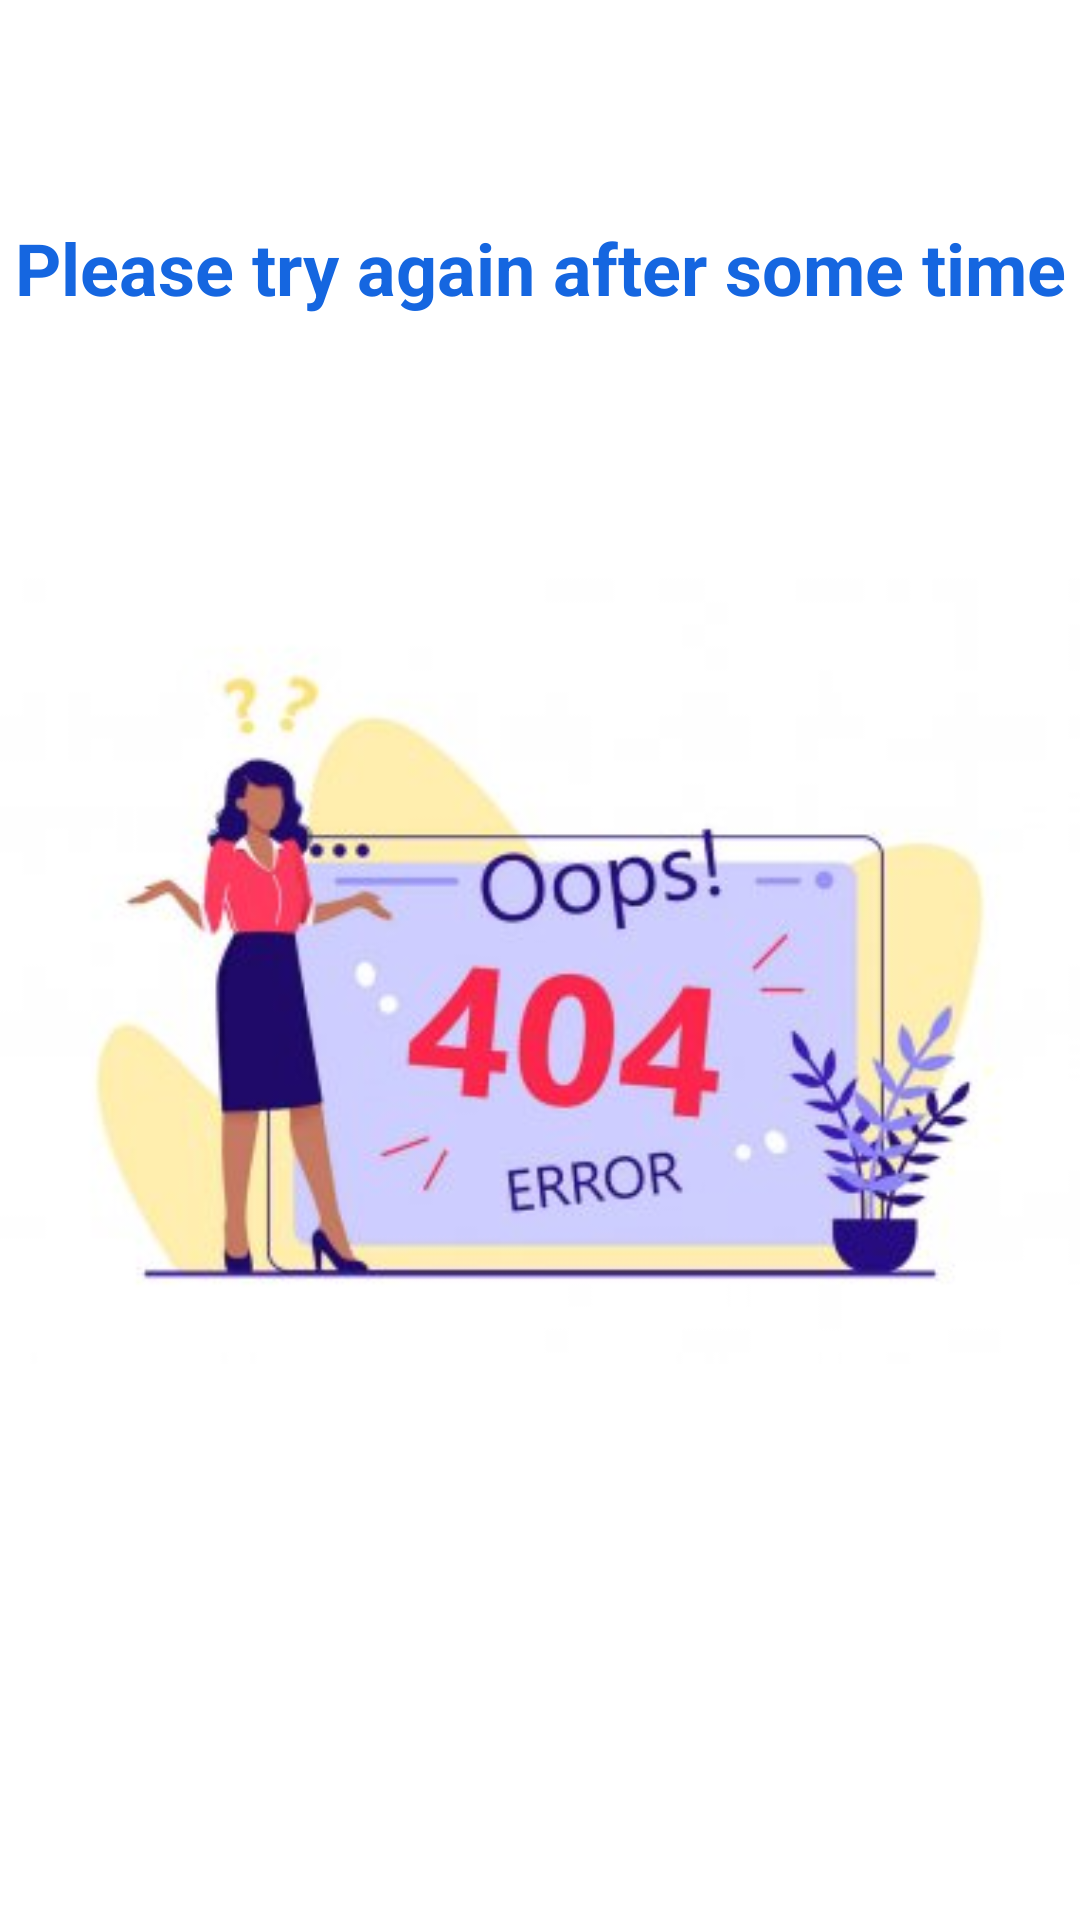

Android layout source for this screen:
<!-- AndroidManifest.xml: application theme Theme.AppCompat.Light -->
<!-- res/layout/activity_not_found_error.xml -->
<?xml version="1.0" encoding="utf-8"?>
<androidx.constraintlayout.widget.ConstraintLayout xmlns:android="http://schemas.android.com/apk/res/android"
    xmlns:app="http://schemas.android.com/apk/res-auto"
    xmlns:tools="http://schemas.android.com/tools"
    android:layout_width="match_parent"
    android:layout_height="match_parent"
    android:background="#FFFFFF"
    tools:context=".not_found_error">

    <TextView
        android:layout_width="wrap_content"
        android:layout_height="wrap_content"
        android:text="Please try again after some time"
        android:textColor="#1566E0"
        android:textSize="24sp"
        android:textStyle="bold"
        app:layout_constraintBottom_toTopOf="@+id/not_found_error_icon_ID"
        app:layout_constraintEnd_toEndOf="parent"
        app:layout_constraintStart_toStartOf="parent"
        app:layout_constraintTop_toTopOf="parent" />

    <ImageView
        android:id="@+id/not_found_error_icon_ID"
        android:layout_width="match_parent"
        android:layout_height="wrap_content"
        app:layout_constraintBottom_toBottomOf="parent"
        app:layout_constraintEnd_toEndOf="parent"
        app:layout_constraintStart_toStartOf="parent"
        app:layout_constraintTop_toTopOf="parent"
        android:src="@drawable/error404_2" />

    <Button
        android:id="@+id/go_back_btn_ID"
        android:layout_width="match_parent"
        android:layout_height="wrap_content"
        android:layout_gravity="center"
        android:layout_margin="20dp"
        android:background="@drawable/blue_fill__rounded_color"
        android:padding="10dp"
        android:text="Go back"
        android:textColor="@color/white"
        android:textSize="20dp"
        app:layout_constraintBottom_toBottomOf="parent"
        app:layout_constraintEnd_toEndOf="parent"
        app:layout_constraintStart_toStartOf="parent"
        app:layout_constraintTop_toBottomOf="@+id/not_found_error_icon_ID" />

</androidx.constraintlayout.widget.ConstraintLayout>
<!-- resources referenced by this layout -->
<resources>
  <color name="white">#FFFFFFFF</color>
  <!-- drawable error404_2: jpeg bitmap (drawable-v24, 14469 bytes) -->
</resources>
